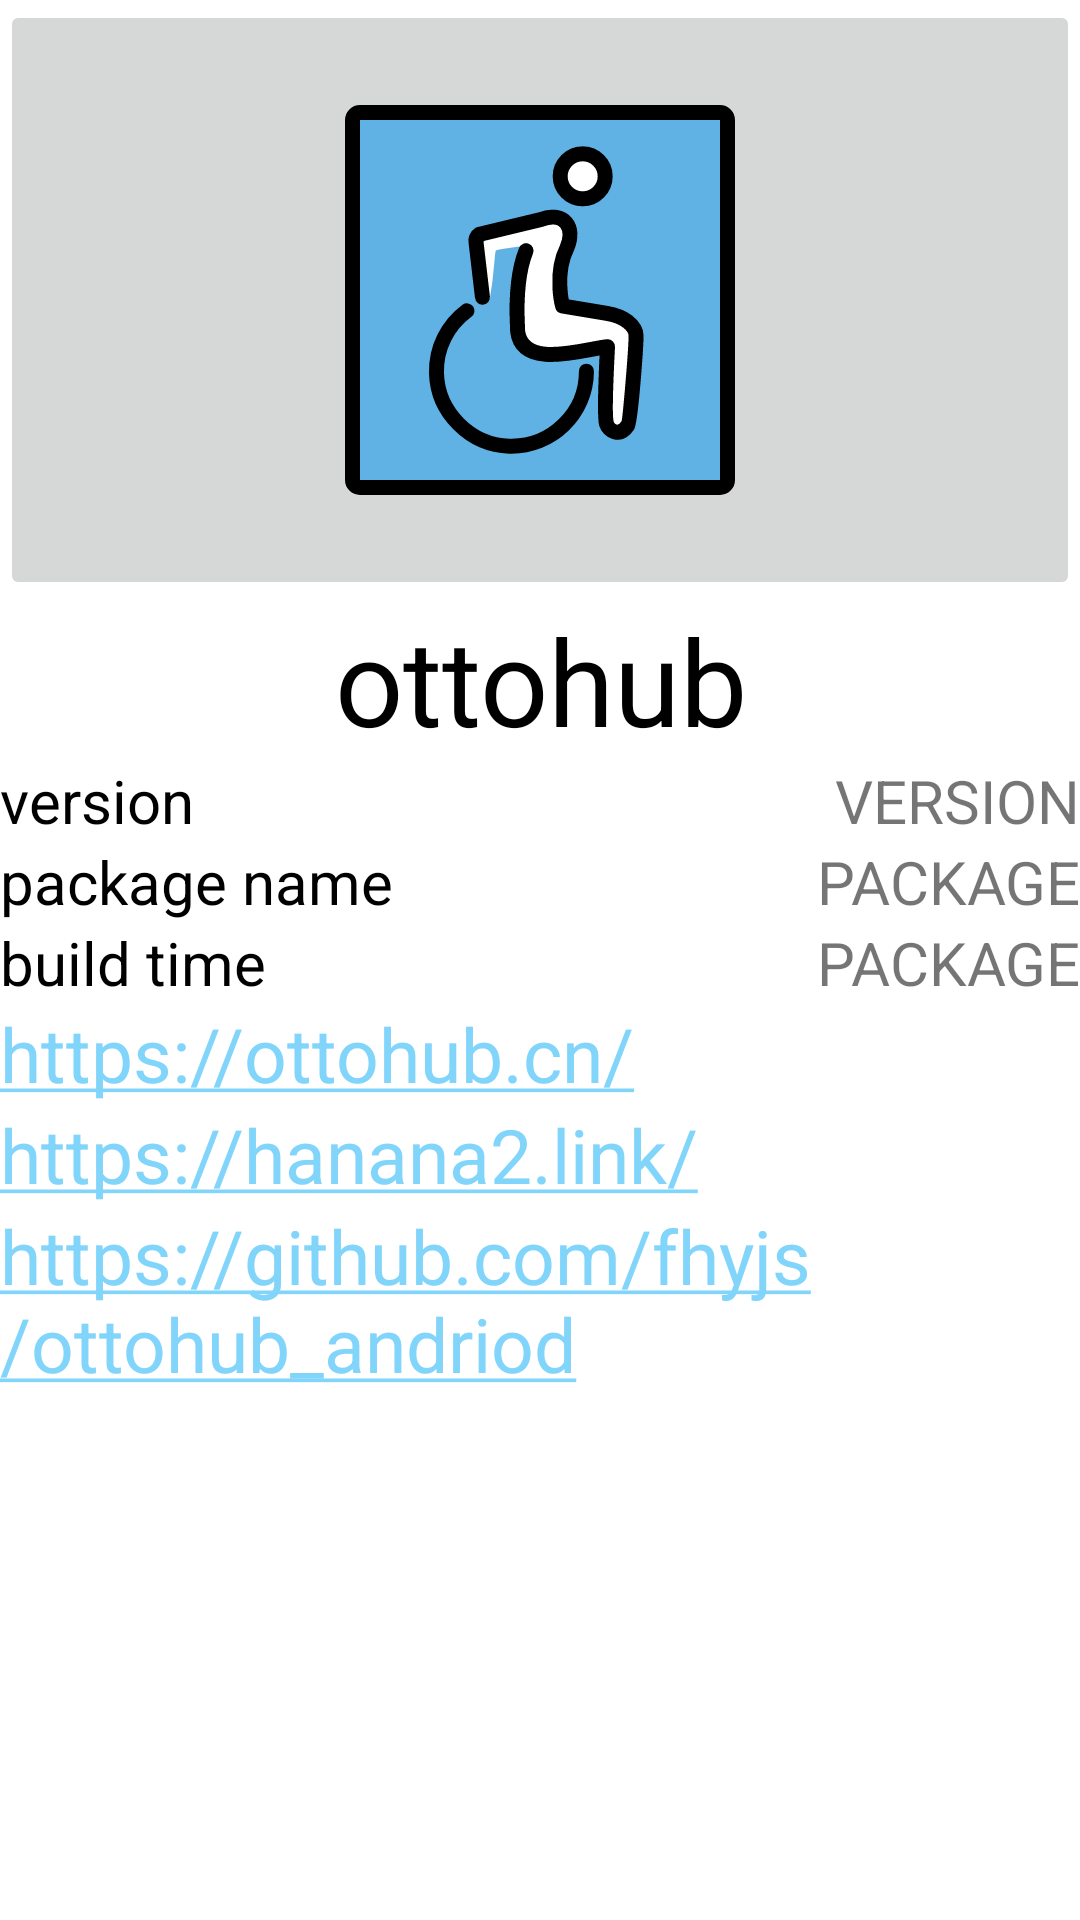

Layout XML and referenced resources for this Android screen:
<!-- AndroidManifest.xml: application theme Theme.Ottohub_andriod -->
<!-- res/layout/activity_about.xml -->
<?xml version="1.0" encoding="utf-8"?>
<ScrollView xmlns:android="http://schemas.android.com/apk/res/android"
    xmlns:app="http://schemas.android.com/apk/res-auto"
    xmlns:tools="http://schemas.android.com/tools"
    android:id="@+id/main"
    android:layout_width="match_parent"
    android:orientation="vertical"
    android:layout_height="match_parent"
    tools:context=".activity.AboutActivity">

    <LinearLayout
        android:id="@+id/container"
        android:orientation="vertical"
        android:layout_width="match_parent"
        android:layout_height="wrap_content">
        <ImageButton
            android:scaleType="fitCenter"
            android:id="@+id/imageView"
            android:layout_width="match_parent"
            android:layout_height="200dp"
            app:srcCompat="@drawable/ottoicon" />
        <TextView
            android:textColor="@color/black"
            android:textSize="40sp"
            android:gravity="center"
            android:layout_gravity="center"
            android:text="@string/app_name"
            android:layout_width="match_parent"
            android:layout_height="match_parent"/>
        <LinearLayout
            android:layout_width="match_parent"
            android:layout_height="wrap_content"
            android:orientation="horizontal">
            <TextView
                android:textColor="@color/black"
                android:textSize="20sp"
                android:gravity="left"
                android:layout_width="wrap_content"
                android:layout_height="wrap_content"
                android:text="@string/version"/>
            <TextView
                android:id="@+id/tvVersion"
                android:textSize="20sp"
                android:gravity="right"
                android:layout_width="match_parent"
                android:layout_height="wrap_content"
                android:text="VERSION"/>
        </LinearLayout>
        <LinearLayout
            android:layout_width="match_parent"
            android:layout_height="wrap_content"
            android:orientation="horizontal">
            <TextView
                android:textColor="@color/black"
                android:textSize="20sp"
                android:gravity="left"
                android:layout_width="wrap_content"
                android:layout_height="wrap_content"
                android:text="@string/package_name"/>
            <TextView
                android:id="@+id/tvPackage"
                android:textSize="20sp"
                android:gravity="right"
                android:layout_width="match_parent"
                android:layout_height="wrap_content"
                android:text="PACKAGE"/>
        </LinearLayout>
        <LinearLayout
            android:layout_width="match_parent"
            android:layout_height="wrap_content"
            android:orientation="horizontal">
            <TextView
                android:textColor="@color/black"
                android:textSize="20sp"
                android:gravity="left"
                android:layout_width="wrap_content"
                android:layout_height="wrap_content"
                android:text="@string/build_time"/>
            <TextView
                android:id="@+id/tvTime"
                android:textSize="20sp"
                android:gravity="right"
                android:layout_width="match_parent"
                android:layout_height="wrap_content"
                android:text="PACKAGE"/>
        </LinearLayout>
        <TextView
            android:autoLink="all"
            android:layout_width="wrap_content"
            android:layout_height="wrap_content"
            android:text="https://ottohub.cn/"
            android:textColor="@color/teal_700"
            android:textSize="25sp" />
        <TextView
            android:autoLink="all"
            android:textColor="@color/teal_700"
            android:text="https://hanana2.link/"
            android:textSize="25sp"
            android:layout_width="wrap_content"
            android:layout_height="wrap_content"/>

        <TextView
            android:textSize="25sp"
            android:autoLink="all"
            android:textColor="@color/teal_700"
            android:layout_width="match_parent"
            android:layout_height="wrap_content"
            android:text="https://github.com/fhyjs/ottohub_andriod" />
    </LinearLayout>
</ScrollView>
<!-- resources referenced by this layout -->
<resources>
  <color name="black">#FF000000</color>
  <color name="teal_700">#FF018786</color>
  <!-- drawable ottoicon: vector/xml drawable (drawable, 2804 chars, omitted) -->
  <string name="app_name">ottohub</string>
  <string name="build_time">build time</string>
  <string name="package_name">package name</string>
  <string name="version">version</string>
  <style name="Theme.Ottohub_andriod" parent="Theme.MaterialComponents.DayNight.DarkActionBar">
          
          <item name="colorPrimary">@color/purple_500</item>
          <item name="colorPrimaryVariant">@color/purple_700</item>
          <item name="colorOnPrimary">@color/white</item>
          
          <item name="colorSecondary">@color/teal_200</item>
          <item name="colorSecondaryVariant">@color/teal_700</item>
          <item name="colorOnSecondary">@color/black</item>
          
          <item name="android:statusBarColor">?attr/colorPrimaryVariant</item>
          
      </style>
  <color name="purple_500">#FF6200EE</color>
  <color name="purple_700">#FF3700B3</color>
  <color name="white">#FFFFFFFF</color>
  <color name="teal_200">#81D4FA</color>
</resources>
